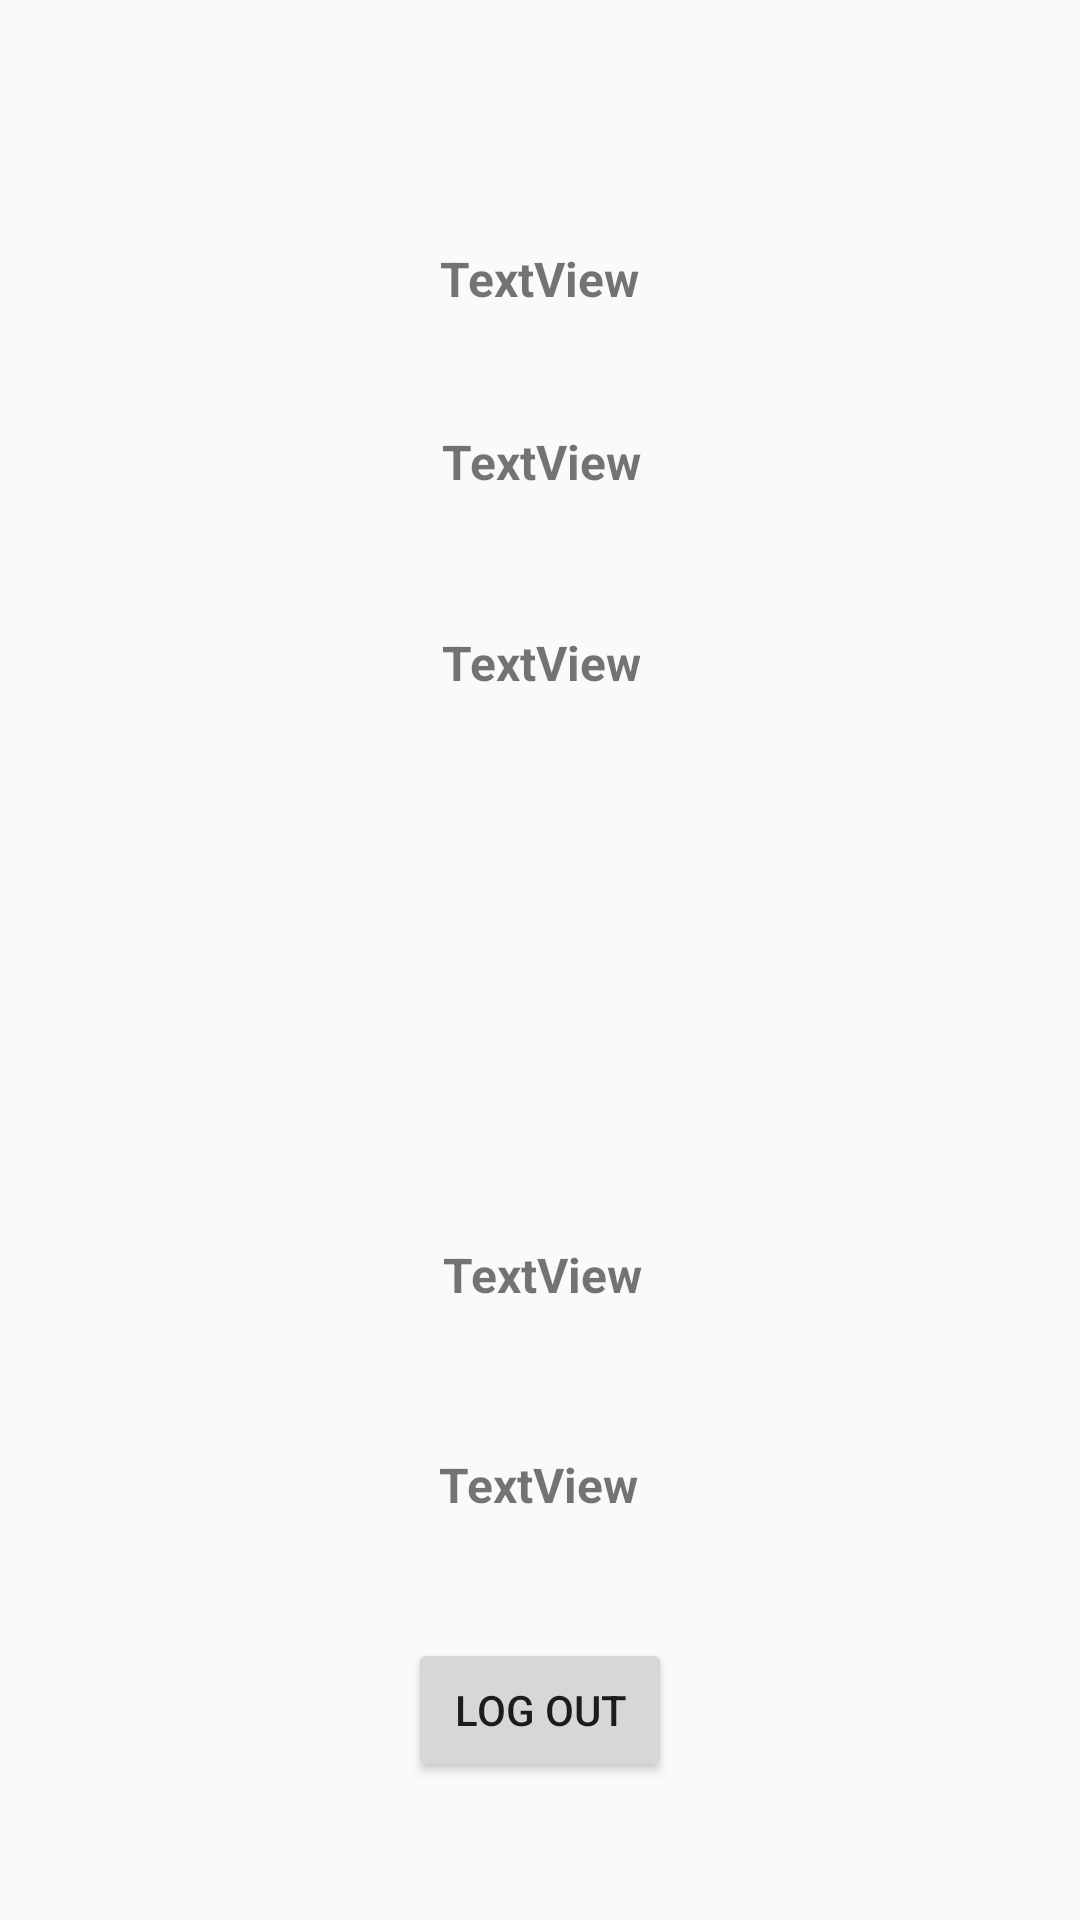

The Android layout XML behind this screen, and the referenced resources:
<!-- AndroidManifest.xml: application theme AppTheme -->
<!-- res/layout/fragment_account.xml -->
<?xml version="1.0" encoding="utf-8"?>

<RelativeLayout xmlns:android="http://schemas.android.com/apk/res/android"
    android:layout_width="match_parent"
    android:layout_height="match_parent"

   >

    <Button
        android:id="@+id/logoutButton"
        android:layout_width="wrap_content"
        android:layout_height="wrap_content"
        android:layout_alignParentBottom="true"
        android:layout_centerHorizontal="true"
        android:layout_marginBottom="46dp"
        android:text="Log out" />

    <TextView
        android:id="@+id/mProfileName"
        android:layout_width="219dp"
        android:layout_height="37dp"
        android:layout_alignParentTop="true"
        android:layout_centerHorizontal="true"
        android:layout_marginTop="82dp"
        android:text="TextView"
        android:textStyle="bold"
        android:textSize="16sp"
        android:textAlignment="center"/>

    <TextView
        android:id="@+id/mProfileEmail"
        android:layout_width="220dp"
        android:layout_height="46dp"
        android:layout_alignStart="@+id/mProfileName"
        android:layout_alignParentTop="true"
        android:layout_marginTop="143dp"
        android:text="TextView"
        android:textStyle="bold"
        android:textSize="16sp"
        android:textAlignment="center"/>

    <TextView
        android:id="@+id/mProfileIC"
        android:layout_width="220dp"
        android:layout_height="51dp"
        android:layout_alignStart="@+id/mProfileName"
        android:layout_alignParentTop="true"
        android:layout_marginTop="210dp"
        android:text="TextView"
        android:textStyle="bold"
        android:textSize="16sp"
        android:textAlignment="center"/>

    <TextView
        android:id="@+id/mProfileContact"
        android:layout_width="221dp"
        android:layout_height="49dp"
        android:layout_alignStart="@+id/mProfileName"
        android:layout_alignParentBottom="true"
        android:layout_marginBottom="177dp"
        android:text="TextView"
        android:textStyle="bold"
        android:textSize="16sp"
        android:textAlignment="center"/>

    <TextView
        android:id="@+id/mProfileGender"
        android:layout_width="116dp"
        android:layout_height="42dp"
        android:layout_alignStart="@+id/logoutButton"
        android:layout_alignParentBottom="true"
        android:layout_marginStart="-15dp"
        android:layout_marginBottom="114dp"
        android:text="TextView"
        android:textStyle="bold"
        android:textSize="16sp"
        android:textAlignment="center"/>

</RelativeLayout>
<!-- resources referenced by this layout -->
<resources>
  <style name="AppTheme" parent="Theme.AppCompat.Light.DarkActionBar">
          
          <item name="colorPrimary">@color/colorGreen</item>
          <item name="colorPrimaryDark">@color/colorPrimaryDark</item>
          <item name="colorAccent">@color/colorAccent</item>
      </style>
  <color name="colorGreen">#129654</color>
  <color name="colorPrimaryDark">#00574B</color>
  <color name="colorAccent">#D81B60</color>
</resources>
